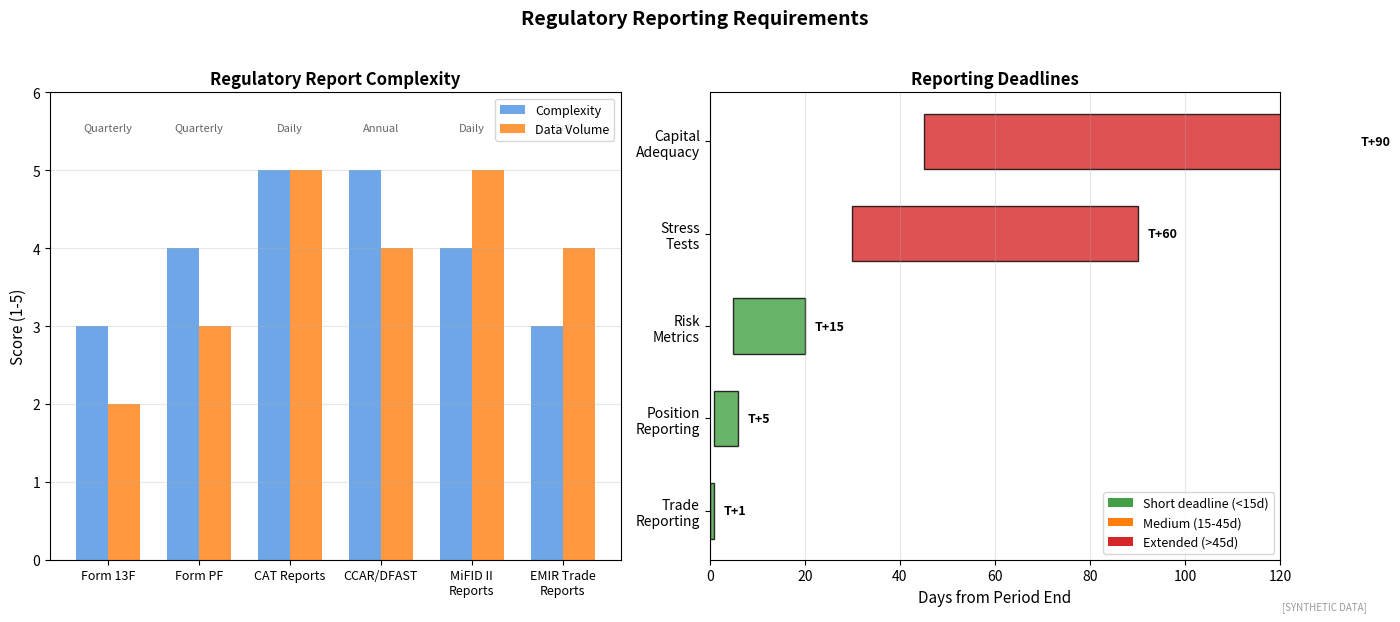

Generate this figure with matplotlib: (Note: this script raises an exception after producing the figure.)
"""
Regulatory Reporting Requirements
Major regulatory reports timeline

Output: regulatory_reporting.pdf
Module: module_04_trad_finance
Lesson: 43 - RegTech Compliance
"""

from pathlib import Path
import matplotlib.pyplot as plt
import numpy as np

CHART_METADATA = {
    'title': 'Regulatory Reporting',
    'module': 'module_04_trad_finance',
    'lesson': 43,
    'url': 'https://github.com/Digital-AI-Finance/digital-finance/tree/main/module_04_trad_finance/figures/regulatory_reporting'
}

plt.rcParams.update({'font.size': 10, 'axes.labelsize': 10})

def create_chart():
    fig, axes = plt.subplots(1, 2, figsize=(14, 6))

    # Report frequency and complexity
    ax1 = axes[0]

    reports = ['Form 13F', 'Form PF', 'CAT Reports', 'CCAR/DFAST', 'MiFID II\nReports', 'EMIR Trade\nReports']
    frequency = ['Quarterly', 'Quarterly', 'Daily', 'Annual', 'Daily', 'T+1']
    complexity = [3, 4, 5, 5, 4, 3]  # 1-5 scale
    data_volume = [2, 3, 5, 4, 5, 4]  # 1-5 scale

    x = np.arange(len(reports))
    width = 0.35

    bars1 = ax1.bar(x - width/2, complexity, width, label='Complexity', color='#4A90E2', alpha=0.8)
    bars2 = ax1.bar(x + width/2, data_volume, width, label='Data Volume', color='#FF7F0E', alpha=0.8)

    ax1.set_ylabel('Score (1-5)', fontsize=11)
    ax1.set_title('Regulatory Report Complexity', fontsize=12, fontweight='bold')
    ax1.set_xticks(x)
    ax1.set_xticklabels(reports, fontsize=9)
    ax1.legend(loc='upper right', fontsize=9)
    ax1.set_ylim(0, 6)
    ax1.yaxis.grid(True, alpha=0.3)

    # Add frequency labels
    for i, freq in enumerate(frequency):
        ax1.text(i, 5.5, freq, ha='center', fontsize=8, style='italic', color='#666666')

    # Reporting timeline
    ax2 = axes[1]

    timeline_reports = ['Trade\nReporting', 'Position\nReporting', 'Risk\nMetrics', 'Stress\nTests', 'Capital\nAdequacy']
    t_minus = [0, 1, 5, 30, 45]  # Days from period end
    deadline = [1, 5, 15, 60, 90]  # Days allowed

    # Create Gantt-like chart
    for i, (report, start, dur) in enumerate(zip(timeline_reports, t_minus, deadline)):
        color = '#44A044' if dur <= 15 else '#FF7F0E' if dur <= 45 else '#D62728'
        ax2.barh(i, dur, left=start, height=0.6, color=color, alpha=0.8, edgecolor='black')
        ax2.text(start + dur + 2, i, f'T+{dur}', va='center', fontsize=9, fontweight='bold')

    ax2.set_xlabel('Days from Period End', fontsize=11)
    ax2.set_title('Reporting Deadlines', fontsize=12, fontweight='bold')
    ax2.set_yticks(range(len(timeline_reports)))
    ax2.set_yticklabels(timeline_reports, fontsize=10)
    ax2.set_xlim(0, 120)
    ax2.xaxis.grid(True, alpha=0.3)

    # Legend for colors
    from matplotlib.patches import Patch
    legend_elements = [
        Patch(facecolor='#44A044', label='Short deadline (<15d)'),
        Patch(facecolor='#FF7F0E', label='Medium (15-45d)'),
        Patch(facecolor='#D62728', label='Extended (>45d)')
    ]
    ax2.legend(handles=legend_elements, loc='lower right', fontsize=9)

    fig.suptitle('Regulatory Reporting Requirements', fontsize=14, fontweight='bold', y=1.02)
    fig.text(0.98, 0.02, '[SYNTHETIC DATA]', fontsize=7, color='#999999', ha='right', style='italic')
    plt.tight_layout()

    output_path = Path(__file__).parent / 'regulatory_reporting.pdf'
    plt.savefig(output_path, format='pdf', dpi=300, bbox_inches='tight')
    plt.close()
    print(f"Chart saved to: {output_path}")
    return output_path

if __name__ == '__main__':
    create_chart()
